Run: headless pygame with SDL's dummy video driver; simulated clock (each Clock.tick advances the game by its frame time, no real sleeping); random seed 0; keys injected as events and as key.get_pressed() state; no mouse input.
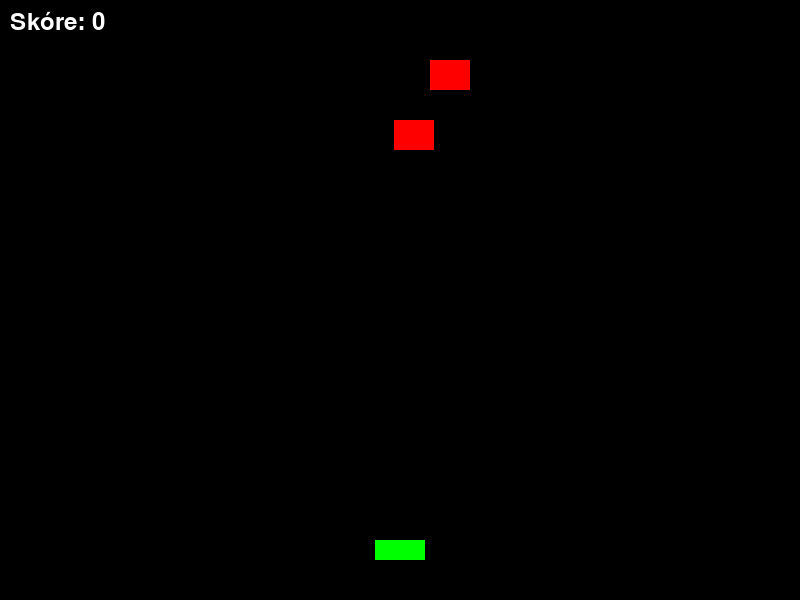
Frame 1 of 4 · flips 1–60 · no input
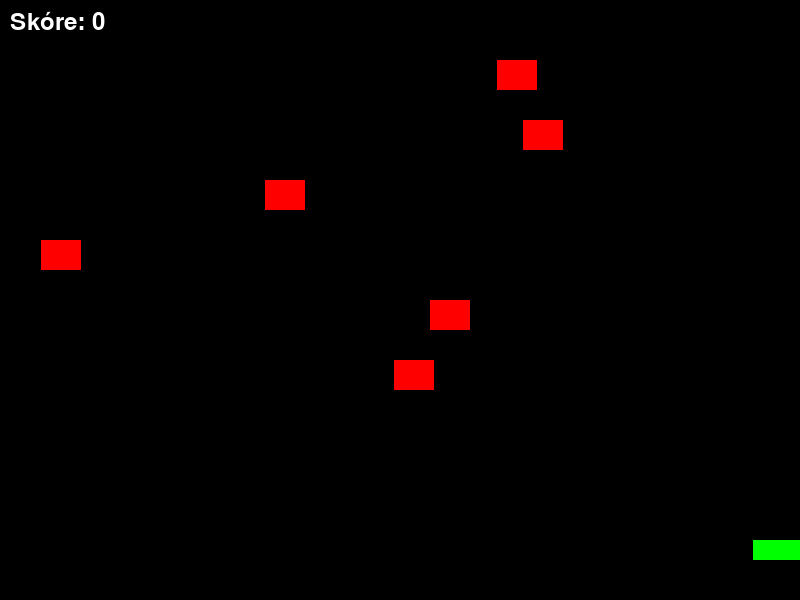
Frame 2 of 4 · flips 61–180 · tapped SPACE, RETURN · held RIGHT (→), D
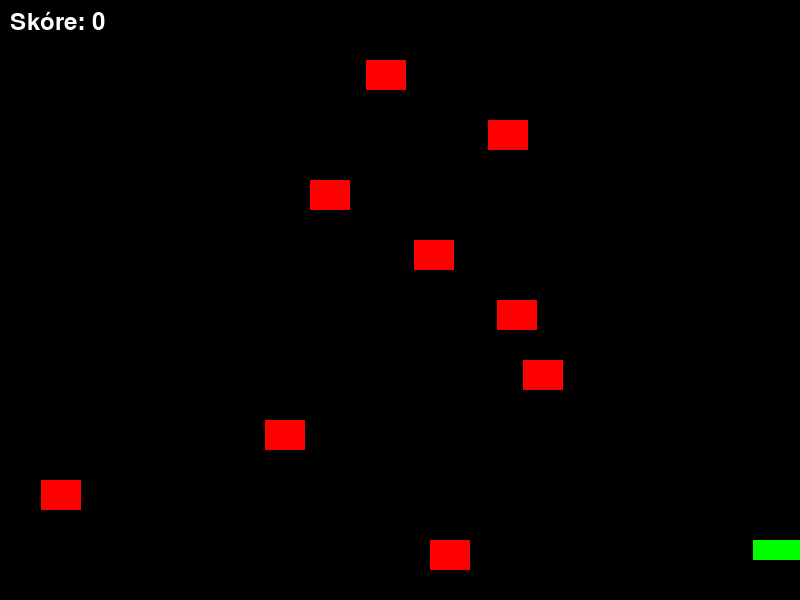
Frame 3 of 4 · flips 181–300 · held DOWN (↓), S
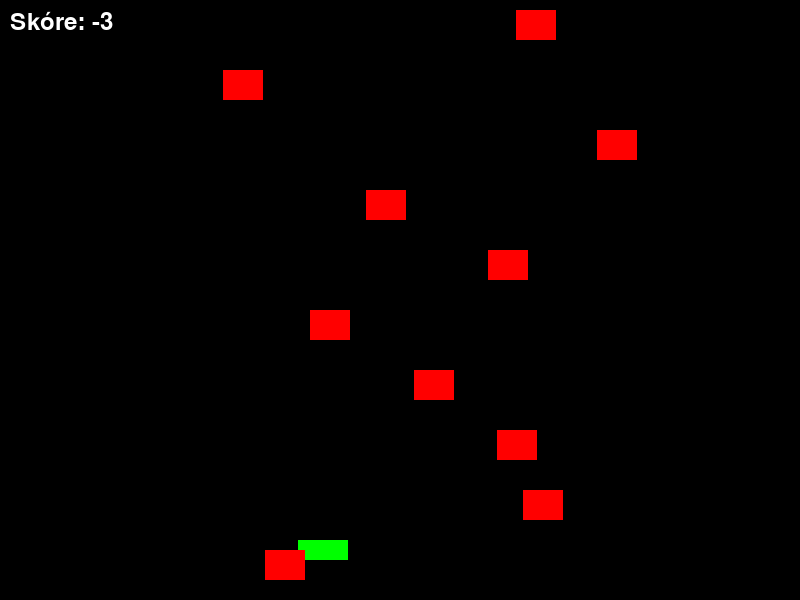
Frame 4 of 4 · flips 301–420 · held LEFT (←), A, UP (↑), W

The pygame program that drew these frames:

import pygame
import random
import sys

# Inicializace Pygame
pygame.init()

# Rozměry obrazovky
WIDTH, HEIGHT = 800, 600
screen = pygame.display.set_mode((WIDTH, HEIGHT))
pygame.display.set_caption("Space Invaders")

# Barvy
WHITE = (255, 255, 255)
BLACK = (0, 0, 0)
RED = (255, 0, 0)
GREEN = (0, 255, 0)
BLUE = (0, 0, 255)
YELLOW = (255, 255, 0)

# Nastavení FPS
clock = pygame.time.Clock()
FPS = 60

# Loď hráče
player_width, player_height = 50, 20
player_x = WIDTH // 2 - player_width // 2
player_y = HEIGHT - 60
player_speed = 7

# Střely hráče
bullet_width, bullet_height = 5, 15
bullets = []
bullet_speed = 10

# Nepřátelé
enemy_width, enemy_height = 40, 30
enemies = []
enemy_speed = 2
enemy_spawn_rate = 30  # Jak často se spawnují nepřátelé (v počtu snímků)

# Skóre
score = 0
font = pygame.font.Font(None, 36)

# Hlavní smyčka hry
def main():
    global player_x, player_y, bullets, enemies, score

    running = True
    frame_count = 0

    while running:
        screen.fill(BLACK)

        # Události
        for event in pygame.event.get():
            if event.type == pygame.QUIT:
                pygame.quit()
                sys.exit()

        # Pohyb hráče
        keys = pygame.key.get_pressed()
        if keys[pygame.K_LEFT] and player_x > 0:
            player_x -= player_speed
        if keys[pygame.K_RIGHT] and player_x < WIDTH - player_width:
            player_x += player_speed
        if keys[pygame.K_SPACE]:
            if len(bullets) < 5:  # Maximálně 5 střel na obrazovce
                bullets.append(pygame.Rect(player_x + player_width // 2 - bullet_width // 2, player_y, bullet_width, bullet_height))

        # Pohyb střel
        for bullet in bullets[:]:
            bullet.y -= bullet_speed
            if bullet.y < 0:
                bullets.remove(bullet)

        # Spawn nepřátel
        if frame_count % enemy_spawn_rate == 0:
            enemy_x = random.randint(0, WIDTH - enemy_width)
            enemies.append(pygame.Rect(enemy_x, 0, enemy_width, enemy_height))

        # Pohyb nepřátel
        for enemy in enemies[:]:
            enemy.y += enemy_speed
            if enemy.y > HEIGHT:
                enemies.remove(enemy)
                score -= 1  # Ztráta bodu, pokud nepřítel projde

        # Kolize střel a nepřátel
        for bullet in bullets[:]:
            for enemy in enemies[:]:
                if bullet.colliderect(enemy):
                    bullets.remove(bullet)
                    enemies.remove(enemy)
                    score += 10  # Body za zničení nepřítele

        # Vykreslování hráče
        player_rect = pygame.Rect(player_x, player_y, player_width, player_height)
        pygame.draw.rect(screen, GREEN, player_rect)

        # Vykreslování střel
        for bullet in bullets:
            pygame.draw.rect(screen, YELLOW, bullet)

        # Vykreslování nepřátel
        for enemy in enemies:
            pygame.draw.rect(screen, RED, enemy)

        # Zobrazení skóre
        score_text = font.render(f"Skóre: {score}", True, WHITE)
        screen.blit(score_text, (10, 10))

        # Kontrola prohry
        for enemy in enemies:
            if enemy.colliderect(player_rect):
                print("Prohráli jste!")
                running = False

        # Aktualizace snímků
        pygame.display.flip()
        clock.tick(FPS)
        frame_count += 1

if __name__ == "__main__":
    main()
    pygame.quit()
